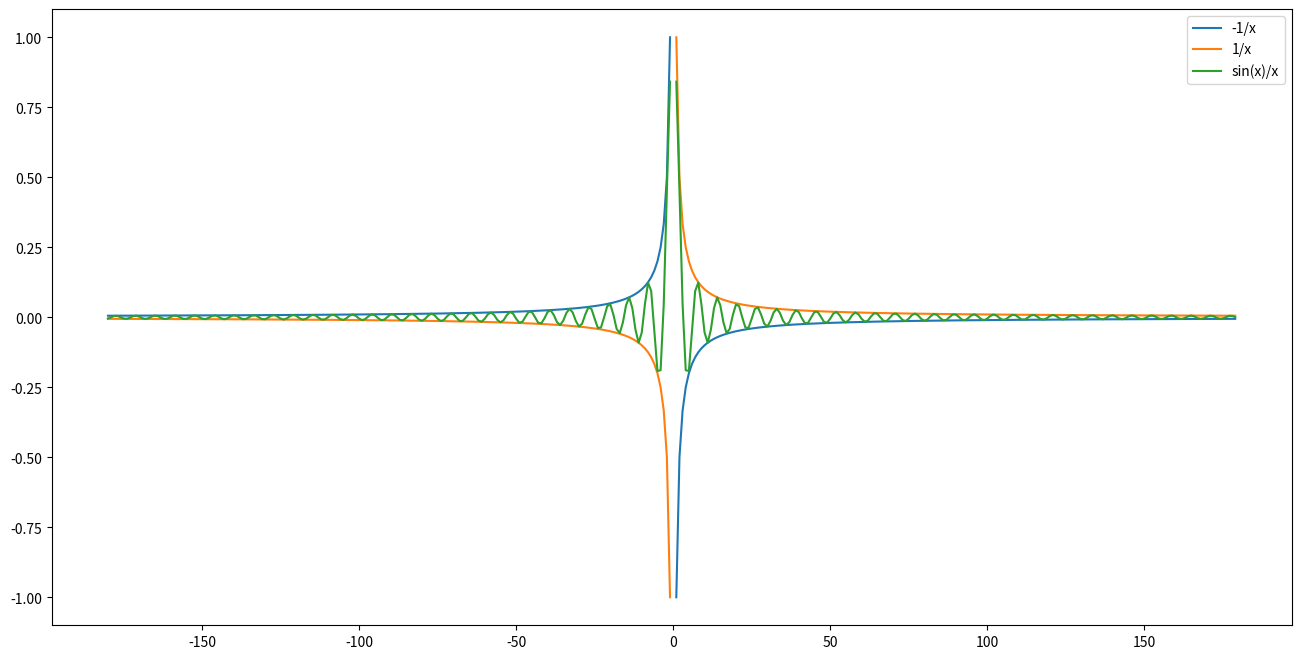

Recreate this plot in Python.
import matplotlib.pyplot as plt
import numpy as np

x=np.arange(-180,180,1)

fig=plt.figure(figsize=[16,8])


plt.plot(x,-1/x,'-',label='-1/x')
plt.plot(x,1/x,'-',label='1/x')
plt.plot(x,np.sin(x)/x,'-',label='sin(x)/x')
plt.legend()
plt.show()